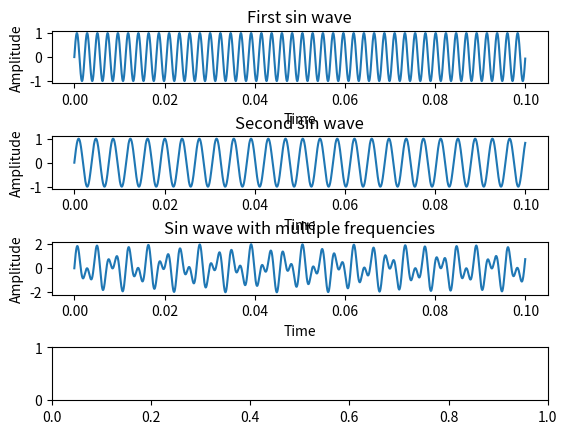

This figure's Python source: (Note: this script raises an exception after producing the figure.)
# https://pythontic.com/visualization/signals/fouriertransform_fft
import numpy as np
import matplotlib.pyplot as plt
#from scipy.fftpack import rfft, fftfreq
import math

fs = 44100.0
Ts = 1/fs

t0 = 0
tf = 0.1

f1 = 440.0
f2 = 261.6

t = np.arange(t0, tf, Ts)

sig1 = np.sin(2*np.pi*f1*t)
sig2 = np.sin(2*np.pi*f2*t)

figure, axis = plt.subplots(4,1)
plt.subplots_adjust(hspace=1)

axis[0].set_title('First sin wave')
axis[0].plot(t,sig1)
axis[0].set_xlabel('Time')
axis[0].set_ylabel('Amplitude')

axis[1].set_title('Second sin wave')
axis[1].plot(t,sig2)
axis[1].set_xlabel('Time')
axis[1].set_ylabel('Amplitude')

sig3 = sig1 + sig2

axis[2].set_title('Sin wave with multiple frequencies')
axis[2].plot(t,sig3)
axis[2].set_xlabel('Time')
axis[2].set_ylabel('Amplitude')



# trans1 = np.fft.rfft(sig3)#/len(sig3) # Normalize (
# f1 = np.fft.fftfreq(len(sig3), Ts)
# #trans1 = rfft(sig3)#/len(sig3) # Normalize (
# #f1 = fftfreq(len(sig3), Ts)
# print("Input signal is ", len(sig3), " long")
# print("Output of fft() is ", len(trans1), " long")
# print(len(f1), " frequency bins created")
# print("fft result is of type ", trans1.dtype)

# Empty note used for error checking
#noNote = Note(-1)

def frequencyToMidiNote(f):
    if(f <=0):
        return 0
    else:
        return 12.0*math.log(float(f)/27.5,2)+21

def midiNoteToFrequency(midiNote):
    return 27.5*2.0**((float(midiNote)-21.0)/12.0)

class Note:
    def __init__(self, midiNum):
        self.midiNum = float(midiNum)
        self.frequency = midiNoteToFrequency(self.midiNum)
        #self.frequency_lowerBound = midiNoteToFrequency(self.midiNum - 0.5)
        #self.frequency_upperBound = midiNoteToFrequency(self.midiNum + 0.5)
        self.isPlaying = False
        
#     def isWithinBounds(self, inspectedFrequency):
#         if inspectedFrequency > self.frequency_lowerBound:
#             if inspectedFrequency < self.frequency_upperBound:
#                 return True
#         return False
    
def mapFrequenciesToNotes(fArray):
    # Create list of notes
    noteList = []
    
    # Assign each frequency a midi note and add it to the list
    for f in farray:
        midiNum = frequencyToMidiNote(f)
        noteList.append(int(round(midiNum)))
        
    # By now you should have a list of notes the same size as the farray
    # Convert the list into an array
    noteArray = np.array(noteList)
    return noteArray
    
# def findCorrespondingNote(inspectedFrequency, arrayOfNotes):
#     for note in arrayofNotes:
#         if note.isWithinBounds(inspectedFrequency):
#             return note
#     return noNote

def generatePlayableNoteArray(numNotes):
    noteList = []
    for i in range(numNotes):
        noteList.append(Note(i))
    noteArr = np.array(noteList)
    return noteArr

def generateFrequencyArray(signalLength, samplePeriod):
    # Fng frequencies that would be used given a signal sample length and sample period
    farray_all = np.fft.fftfreq(signalLength, samplePeriod)
    
    # Create dummy signal and runn fft to get appropriate length of transformation
    dummySig = np.zeros(signalLength)
    dummyTransformed = np.fft.rfft(dummySig)
    
    # Exclude redundant frequencies due to discrete transform
    usableBins = range(len(dummyTransformed) - 1) # last bin is negative frequency
    farray = farray_all[usableBins]
    
    # Debug
    print("Dummy Input signal is ", len(dummySig), " long")
    print("Dummy Output of fft() is ", len(dummyTransformed), " long")
    print(len(farray), " frequency bins created by fftfreq")
    print("Asserting that there are ", len(usableBins), " usable bins")
    
    return farray, usableBins

def runFFT(signal, rangeOfUsableBins):
    # Transform array into frequency domain
    transformed_all = np.fft.rfft(signal)#/len(sig3) # Normalize (
    
    # Exclude redundant frequencies due to discrete transform
    transformed = abs(transformed_all[rangeOfUsableBins])
    
    # Debug
    print("Input signal is ", len(dummySig), " long")
    print("Output of fft() is ", len(dummyTransformed), " long")
    print("fft result is of type ", transformed.dtype)

    return transformed

def detectNote(farr, transarr, detectionThreshold):#, frequencyToNoteMap, currentNotes, previousNotes):
    # Detect frequencies above threshold
    f = 0 # start inspecting frequencies in farray
    while idx < len(farr):
        # If the frequency inspected is higher than threshold
        if transarr[idx] > detectionThreshold:
            # Find corresponding midi note number
            midiNote = frequencyToNoteMap[idx]
            
            # Set note to playing
            currentNotes[midiNote].isPlaying = True
            return
            
            
            
        
    
    # Convert frequencies to midi note numbers

# Create an array of all the playable notes (127 of them)
masterNoteArr = generatePlayableNoteArray(127)

# Generate array of frequencies corresponding to the fft bins when it runs
signalLength = len(sig3)
farray, usableBins = generateFrequencyArray(signalLength, Ts)

# Assign each frequency to a Midi Note
noteMap = mapFrequenciesToNotes(farray)

# Run fft
transformed = runFFT(sig3,usableBins)

# Run note detection
noteDetectionThreshold = 0.5


# Checking that frequency amplitude is aligned to correct frequency
# finspect = range(39,42) # 4 Hz
# finspect = range(69,72) # 7 Hz
# print(f2[finspect])
# print(abs(trans2[finspect]))


axis[3].set_title('Fourier transform')
axis[3].plot(frequencies,abs(transformed))
axis[3].set_xlabel('Frequency')
axis[3].set_ylabel('Amplitude')

#plt.show()
